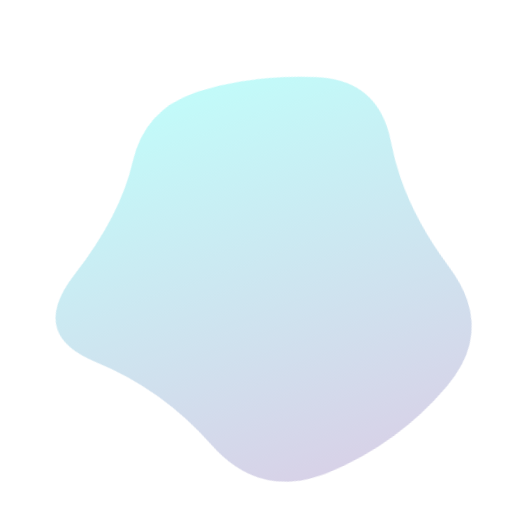
t = 0.00 s
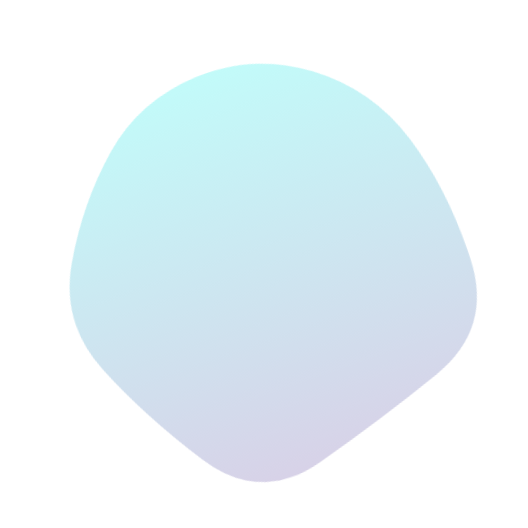
t = 2.08 s
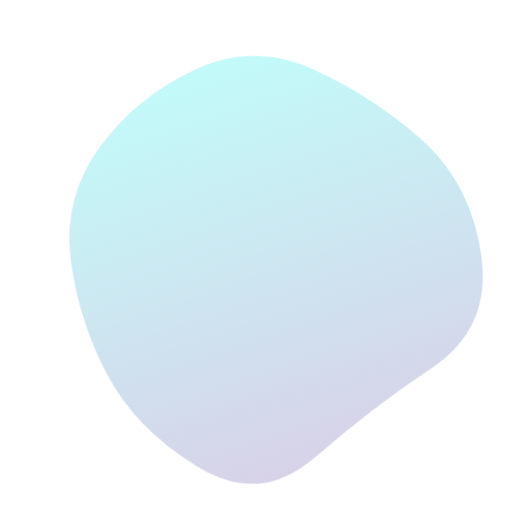
t = 3.11 s
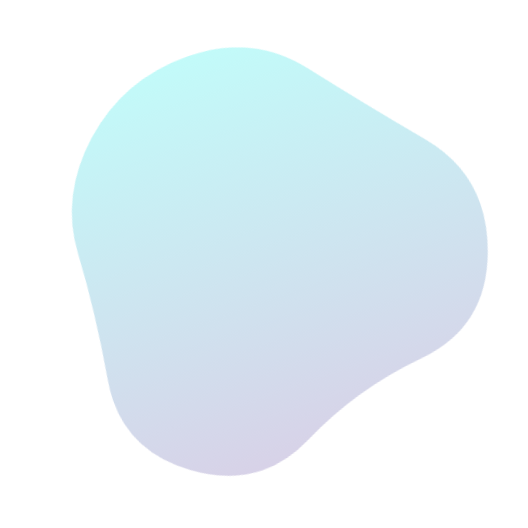
t = 5.19 s
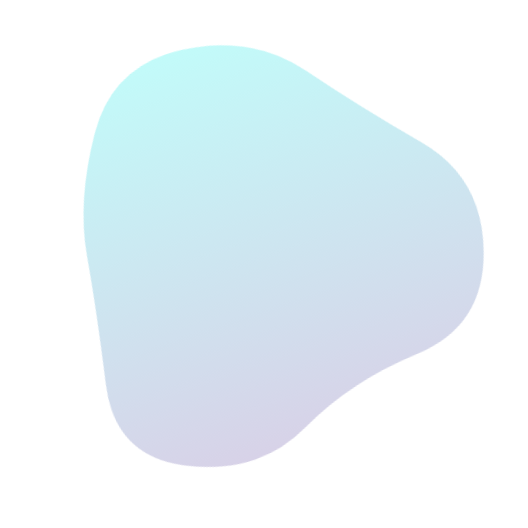
t = 6.23 s
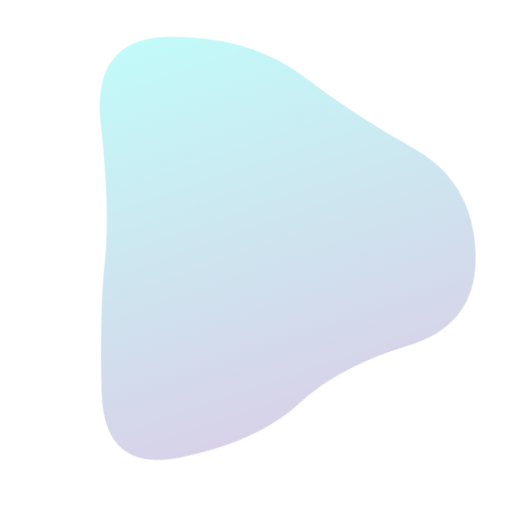
t = 8.30 s

The animated SVG that drew these frames (rendered in a browser with its animation timeline set to each time). Animation: 1 SMIL element (animate=1); frames cover the first 8.30 s, repeats indefinitely.

<svg version="1.1" xmlns="http://www.w3.org/2000/svg" viewBox="0 0 500 500" width="100%" id="blobSvg" filter="blur(0px)" style="opacity: 1;" transform="rotate(-19)">
                        <defs>
                        <linearGradient id="gradient" x1="0%" y1="0%" x2="0%" y2="100%">
                            <stop offset="0%" style="stop-color: rgb(165, 248, 246);"></stop>
                            <stop offset="100%" style="stop-color: rgb(196, 188, 220);"></stop>
                        </linearGradient>
                        </defs>
                        
                    <path id="blob" fill="url(#gradient)" style="opacity: 0.68;"><animate attributeName="d" dur="24.9s" repeatCount="indefinite" values="M424.84079,321.86371Q447.86386,393.72743,384.56836,431.15935Q321.27286,468.59128,248.86371,472.84107Q176.45457,477.09086,148.84107,410.1135Q121.22757,343.13614,67.95457,296.56807Q14.68157,250,76.45485,209.5685Q138.22813,169.13699,166.2505,123.59142Q194.27286,78.04585,249.70464,79.81828Q305.13643,81.59072,362.47721,103.93179Q419.818,126.27286,410.81786,188.13643Q401.81772,250,424.84079,321.86371Z;M469.34657,320.38487Q443.8468,390.76973,373.53877,402.1156Q303.23073,413.46147,238.88463,448.30757Q174.53853,483.15367,122.76833,431.6929Q70.99814,380.23213,76.84563,315.11607Q82.69313,250,78.9227,186.3071Q75.15227,122.6142,131.92223,91.73003Q188.6922,60.84587,253.2305,51.539Q317.7688,42.23213,359.5759,90.92433Q401.383,139.61653,448.11467,194.80827Q494.84633,250,469.34657,320.38487Z;M453.70516,317.0107Q433.36186,384.02139,362.52423,381.146Q291.6866,378.27061,242.8433,399.93801Q194,421.60541,117.08118,412.14317Q40.16237,402.68093,64.29201,326.34046Q88.42165,250,109.0107,206.32693Q129.59975,162.65387,148.64317,78.76495Q167.6866,-5.12397,241.8433,20.74072Q316,46.60541,350.8433,99.17023Q385.6866,151.73505,429.86753,200.86753Q474.04846,250,453.70516,317.0107Z;M402.82336,294.74662Q372.52122,339.49324,339.45366,380.77461Q306.3861,422.05598,251.70463,416.9165Q197.02317,411.77702,159.66506,377.28619Q122.30695,342.79537,72.75579,296.39768Q23.20463,250,37.88851,178.24662Q52.57238,106.49324,117.0304,72.97924Q181.48842,39.46525,238.53957,73.79537Q295.59073,108.12549,332.49083,135.50917Q369.39092,162.89286,401.2582,206.44643Q433.12549,250,402.82336,294.74662Z;M437.48517,301.93698Q392.82947,353.87396,357.50371,413.21131Q322.17795,472.54867,247.51112,479.51159Q172.8443,486.47452,129.54819,427.64458Q86.25209,368.81464,81.57785,309.40732Q76.90361,250,83.86283,191.93327Q90.82205,133.86654,141.98146,104.152Q193.14087,74.43745,247.01483,83.88926Q300.88878,93.34106,355.51112,113.62234Q410.13346,133.90361,446.13717,191.95181Q482.14087,250,437.48517,301.93698Z;M403.5,294Q372,338,343,393Q314,448,254,435.5Q194,423,138,397.5Q82,372,88,311Q94,250,86,187.5Q78,125,134,95.5Q190,66,253,57Q316,48,362,91.5Q408,135,421.5,192.5Q435,250,403.5,294Z;M424.84079,321.86371Q447.86386,393.72743,384.56836,431.15935Q321.27286,468.59128,248.86371,472.84107Q176.45457,477.09086,148.84107,410.1135Q121.22757,343.13614,67.95457,296.56807Q14.68157,250,76.45485,209.5685Q138.22813,169.13699,166.2505,123.59142Q194.27286,78.04585,249.70464,79.81828Q305.13643,81.59072,362.47721,103.93179Q419.818,126.27286,410.81786,188.13643Q401.81772,250,424.84079,321.86371Z"></animate></path></svg>